Run: headless pygame with SDL's dummy video driver; simulated clock (each Clock.tick advances the game by its frame time, no real sleeping); random seed 0; keys injected as events and as key.get_pressed() state; mouse plan: one left click at the window centre at the start of phase 2, then a move to the lower-right quarter at the start of phase 3.
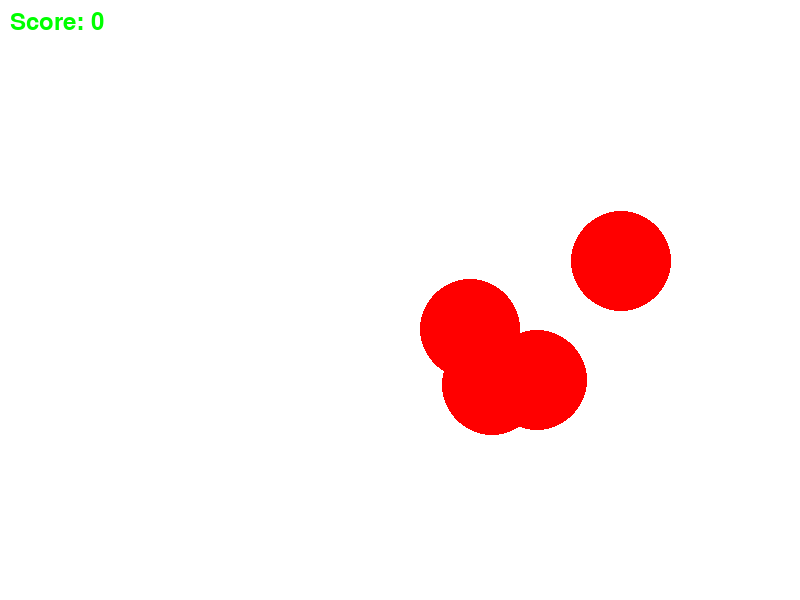
Frame 1 of 4 · flips 1–60 · no input
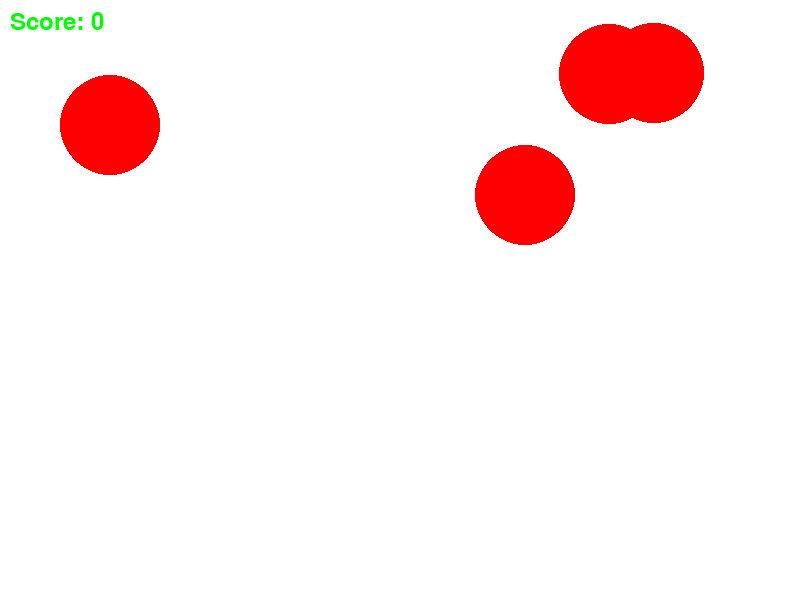
Frame 2 of 4 · flips 61–180 · clicked the window centre · tapped SPACE, RETURN · held RIGHT (→), D
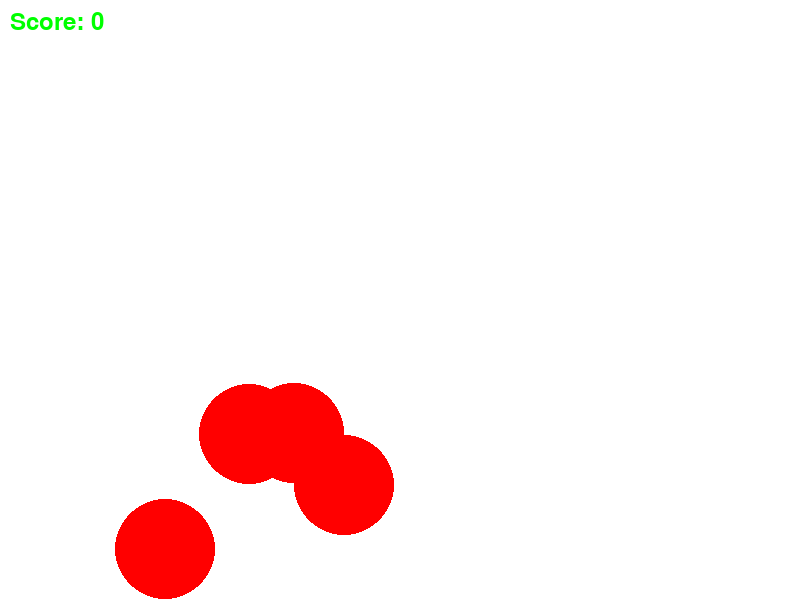
Frame 3 of 4 · flips 181–300 · moved the mouse to the lower-right quarter · held DOWN (↓), S
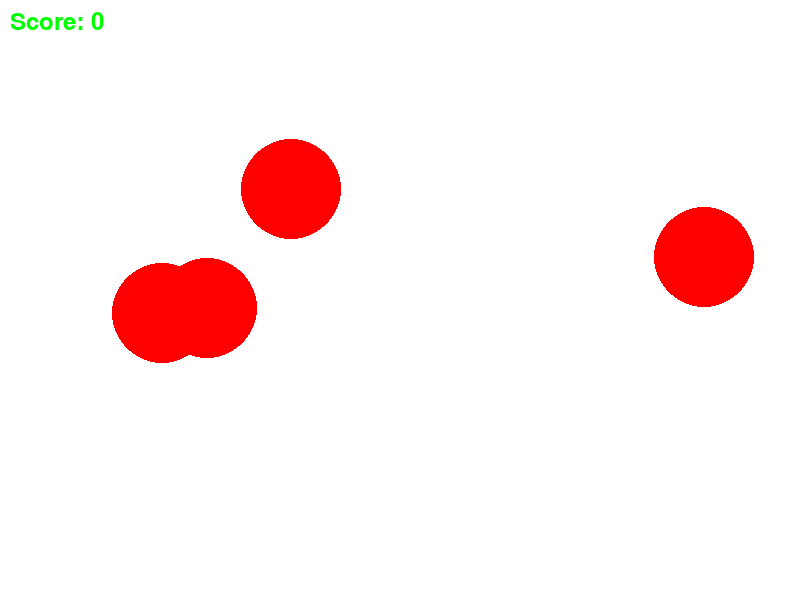
Frame 4 of 4 · flips 301–420 · held LEFT (←), A, UP (↑), W

The pygame program that drew these frames:

import pygame
import random

# Initialize Pygame
pygame.init()

# Set up the display
WIDTH = 800
HEIGHT = 600
screen = pygame.display.set_mode((WIDTH, HEIGHT))
pygame.display.set_caption("Touch the Moving Circle")

# Colors
WHITE = (255, 255, 255)
RED = (255, 0, 0)
GREEN = (0, 255, 0)

# Game variables
clock = pygame.time.Clock()
circle_radius = 50
score = 0
circles = []
speed = 3  # Speed of circle movement

# Function to create a new circle with movement direction
def new_circle():
    x = random.randint(circle_radius, WIDTH - circle_radius)
    y = random.randint(circle_radius, HEIGHT - circle_radius)
    dx = random.choice([-speed, speed])  # Direction on x-axis
    dy = random.choice([-speed, speed])  # Direction on y-axis
    return pygame.Rect(x - circle_radius, y - circle_radius, circle_radius*2, circle_radius*2), (dx, dy)

# Main game loop
running = True
while running:
    for event in pygame.event.get():
        if event.type == pygame.QUIT:
            running = False
        elif event.type == pygame.MOUSEBUTTONDOWN:
            # Check if the player touched a circle
            for i, (circle, _) in enumerate(circles[:]):
                if circle.collidepoint(event.pos):
                    del circles[i]
                    score += 1
                    # Add a new circle when one is touched
#                    circles.append(new_circle())

    # Move the circles
    new_circles = []
    for circle, (dx, dy) in circles:
        # Update circle position
        new_circle = circle.move(dx, dy)
        
        # Bounce off the edges
        if new_circle.left < 0 or new_circle.right > WIDTH:
            dx = -dx
        if new_circle.top < 0 or new_circle.bottom > HEIGHT:
            dy = -dy
        
        new_circles.append((new_circle, (dx, dy)))
    
    circles = new_circles

    # Draw everything
    screen.fill(WHITE)
    
    # Ensure there's always at least one circle
    if not circles:
        circles.append(new_circle())
        circles.append(new_circle())
        circles.append(new_circle())
        circles.append(new_circle())

    for circle, _ in circles:
        pygame.draw.circle(screen, RED, circle.center, circle_radius)

    # Display score
    font = pygame.font.Font(None, 36)
    score_display = font.render(f"Score: {score}", True, GREEN)
    screen.blit(score_display, (10, 10))

    # Update display
    pygame.display.flip()

    # Control game speed
    clock.tick(60)

pygame.quit()
